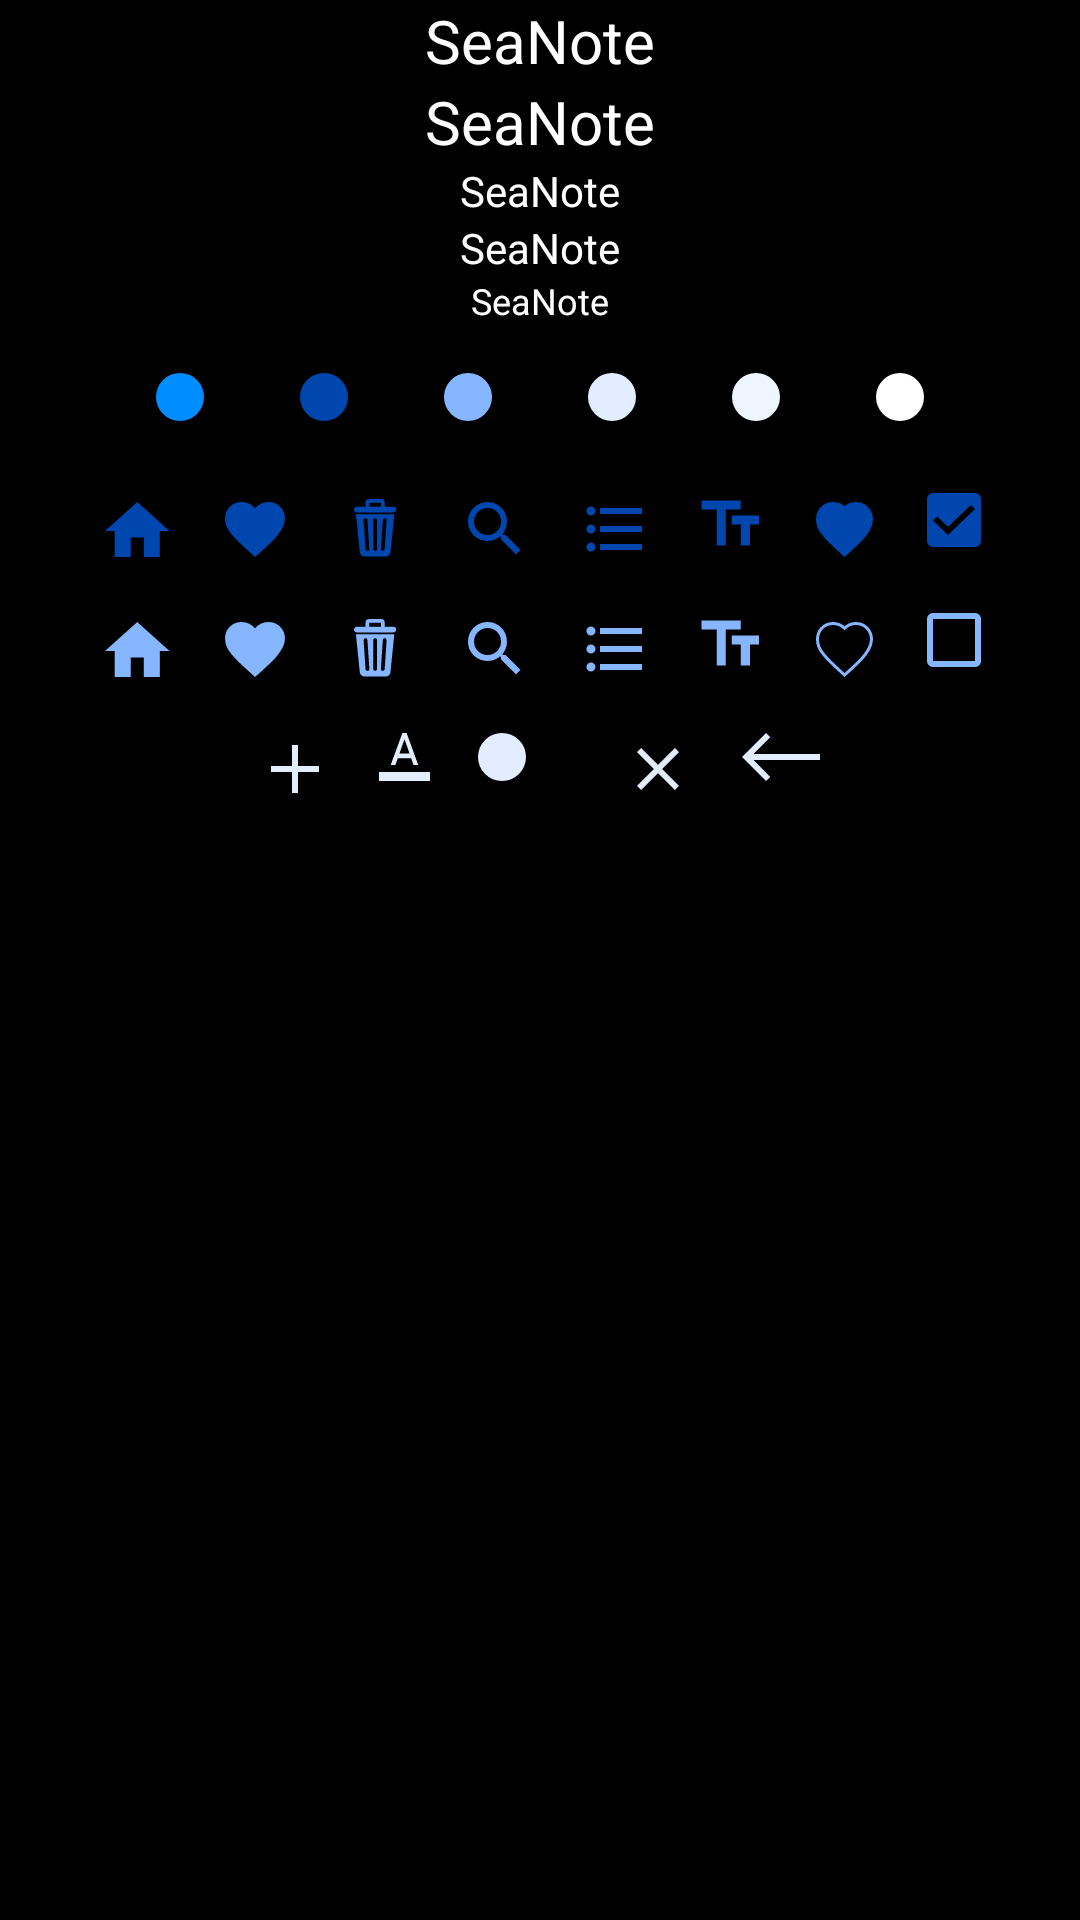

Android layout source for this screen:
<!-- AndroidManifest.xml: application theme Theme.SeaNote -->
<!-- res/layout/test_fragment_text_color_icon.xml -->
<?xml version="1.0" encoding="utf-8"?>
<androidx.constraintlayout.widget.ConstraintLayout xmlns:android="http://schemas.android.com/apk/res/android"
    xmlns:app="http://schemas.android.com/apk/res-auto"
    android:layout_width="match_parent"
    android:layout_height="match_parent"
    android:background="@color/black">

    <LinearLayout
        android:id="@+id/typography"
        android:layout_width="match_parent"
        android:layout_height="wrap_content"
        android:orientation="vertical"
        app:layout_constraintTop_toTopOf="parent">

        <TextView
            style="@style/TextBold.Small"
            android:layout_width="match_parent"
            android:layout_height="wrap_content"
            android:gravity="center_horizontal"
            android:text="SeaNote"
            android:textColor="@color/white" />

        <TextView
            style="@style/TextSemiBold.Big"
            android:layout_width="match_parent"
            android:layout_height="wrap_content"
            android:gravity="center_horizontal"
            android:text="SeaNote"
            android:textColor="@color/white" />

        <TextView
            style="@style/TextSemiBold.Small"
            android:layout_width="match_parent"
            android:layout_height="wrap_content"
            android:gravity="center_horizontal"
            android:text="SeaNote"
            android:textColor="@color/white" />


        <TextView
            style="@style/TextRegular.Big"
            android:layout_width="match_parent"
            android:layout_height="wrap_content"
            android:gravity="center_horizontal"
            android:text="SeaNote"
            android:textColor="@color/white" />


        <TextView
            style="@style/TextRegular.Small"
            android:layout_width="match_parent"
            android:layout_height="wrap_content"
            android:gravity="center_horizontal"
            android:text="SeaNote"
            android:textColor="@color/white" />
    </LinearLayout>

    <LinearLayout
        android:id="@+id/color"
        android:layout_width="match_parent"
        android:layout_height="wrap_content"
        android:gravity="center_horizontal"
        android:orientation="horizontal"
        app:layout_constraintTop_toBottomOf="@id/typography">

        <ImageView
            android:layout_width="wrap_content"
            android:layout_height="wrap_content"
            android:layout_margin="16dp"
            android:src="@drawable/ic_color"
            app:tint="#008DFF" />

        <ImageView
            android:layout_width="wrap_content"
            android:layout_height="wrap_content"
            android:layout_margin="16dp"
            android:src="@drawable/ic_color"
            app:tint="#0046AF" />

        <ImageView
            android:layout_width="wrap_content"
            android:layout_height="wrap_content"
            android:layout_margin="16dp"
            android:src="@drawable/ic_color"
            app:tint="#86B6FF" />

        <ImageView
            android:layout_width="wrap_content"
            android:layout_height="wrap_content"
            android:layout_margin="16dp"
            android:src="@drawable/ic_color"
            app:tint="#E2EEFF" />

        <ImageView
            android:layout_width="wrap_content"
            android:layout_height="wrap_content"
            android:layout_margin="16dp"
            android:src="@drawable/ic_color"
            app:tint="#F0F6FF" />

        <ImageView
            android:layout_width="wrap_content"
            android:layout_height="wrap_content"
            android:layout_margin="16dp"
            android:src="@drawable/ic_color"
            app:tint="#FFFFFF" />


    </LinearLayout>

    <LinearLayout
        android:id="@+id/active_icon"
        android:layout_width="match_parent"
        android:layout_height="wrap_content"
        android:gravity="center_horizontal"
        android:orientation="horizontal"
        app:layout_constraintTop_toBottomOf="@id/color">

        <ImageView
            android:layout_width="wrap_content"
            android:layout_height="wrap_content"
            android:layout_margin="8dp"
            android:src="@drawable/ic_home"
            app:tint="#0046AF" />

        <ImageView
            android:layout_width="wrap_content"
            android:layout_height="wrap_content"
            android:layout_margin="8dp"
            android:src="@drawable/ic_favorite"
            app:tint="#0046AF" />

        <ImageView
            android:layout_width="wrap_content"
            android:layout_height="wrap_content"
            android:layout_margin="8dp"
            android:src="@drawable/ic_delete"
            app:tint="#0046AF" />

        <ImageView
            android:layout_width="wrap_content"
            android:layout_height="wrap_content"
            android:layout_margin="8dp"
            android:src="@drawable/ic_search"
            app:tint="#0046AF" />

        <ImageView
            android:layout_width="wrap_content"
            android:layout_height="wrap_content"
            android:layout_margin="8dp"
            android:src="@drawable/ic_list"
            app:tint="#0046AF" />

        <ImageView
            android:layout_width="wrap_content"
            android:layout_height="wrap_content"
            android:layout_margin="8dp"
            android:src="@drawable/ic_format"
            app:tint="#0046AF" />

        <ImageView
            android:layout_width="wrap_content"
            android:layout_height="wrap_content"
            android:layout_margin="8dp"
            android:src="@drawable/ic_in_favorite_active"
            app:tint="#0046AF" />

        <ImageView
            android:layout_width="wrap_content"
            android:layout_height="wrap_content"
            android:layout_margin="8dp"
            android:src="@drawable/ic_to_do_list_checked"
            app:tint="#0046AF" />

    </LinearLayout>

    <LinearLayout
        android:id="@+id/disable_icon"
        android:layout_width="match_parent"
        android:layout_height="wrap_content"
        android:gravity="center_horizontal"
        android:orientation="horizontal"
        app:layout_constraintTop_toBottomOf="@id/active_icon">

        <ImageView
            android:layout_width="wrap_content"
            android:layout_height="wrap_content"
            android:layout_margin="8dp"
            android:src="@drawable/ic_home"
            app:tint="#86B6FF" />

        <ImageView
            android:layout_width="wrap_content"
            android:layout_height="wrap_content"
            android:layout_margin="8dp"
            android:src="@drawable/ic_favorite"
            app:tint="#86B6FF" />

        <ImageView
            android:layout_width="wrap_content"
            android:layout_height="wrap_content"
            android:layout_margin="8dp"
            android:src="@drawable/ic_delete"
            app:tint="#86B6FF" />

        <ImageView
            android:layout_width="wrap_content"
            android:layout_height="wrap_content"
            android:layout_margin="8dp"
            android:src="@drawable/ic_search"
            app:tint="#86B6FF" />

        <ImageView
            android:layout_width="wrap_content"
            android:layout_height="wrap_content"
            android:layout_margin="8dp"
            android:src="@drawable/ic_list"
            app:tint="#86B6FF" />

        <ImageView
            android:layout_width="wrap_content"
            android:layout_height="wrap_content"
            android:layout_margin="8dp"
            android:src="@drawable/ic_format"
            app:tint="#86B6FF" />

        <ImageView
            android:layout_width="wrap_content"
            android:layout_height="wrap_content"
            android:layout_margin="8dp"
            android:src="@drawable/ic_in_favorite_disable"
            app:tint="#86B6FF" />

        <ImageView
            android:layout_width="wrap_content"
            android:layout_height="wrap_content"
            android:layout_margin="8dp"
            android:src="@drawable/ic_to_do_list_unchecked"
            app:tint="#86B6FF" />

    </LinearLayout>

    <LinearLayout
        android:id="@+id/other_icon"
        android:layout_width="match_parent"
        android:layout_height="wrap_content"
        android:gravity="center_horizontal"
        android:orientation="horizontal"
        app:layout_constraintTop_toBottomOf="@id/disable_icon">

        <ImageView
            android:layout_width="wrap_content"
            android:layout_height="wrap_content"
            android:layout_margin="8dp"
            android:src="@drawable/ic_add"
            app:tint="#E2EEFF" />

        <ImageView
            android:layout_width="wrap_content"
            android:layout_height="wrap_content"
            android:layout_margin="8dp"
            android:src="@drawable/ic_font"
            app:tint="#E2EEFF" />

        <ImageView
            android:layout_width="wrap_content"
            android:layout_height="wrap_content"
            android:layout_margin="8dp"
            android:src="@drawable/ic_color"
            app:tint="#E2EEFF" />

        <ImageView
            android:layout_width="wrap_content"
            android:layout_height="wrap_content"
            android:layout_margin="8dp"
            android:src="@drawable/ic_background"
            app:tint="#E2EEFF" />

        <ImageView
            android:layout_width="wrap_content"
            android:layout_height="wrap_content"
            android:layout_margin="8dp"
            android:src="@drawable/ic_close"
            app:tint="#E2EEFF" />

        <ImageView
            android:layout_width="wrap_content"
            android:layout_height="wrap_content"
            android:layout_margin="8dp"
            android:src="@drawable/ic_arrow_back"
            app:tint="#E2EEFF" />


    </LinearLayout>

</androidx.constraintlayout.widget.ConstraintLayout>
<!-- resources referenced by this layout -->
<resources>
  <color name="black">#FF000000</color>
  <color name="white">#FFFFFFFF</color>
  <!-- drawable ic_add (drawable) -->
  <vector xmlns:android="http://schemas.android.com/apk/res/android"
      android:width="24dp"
      android:height="24dp"
      android:viewportWidth="24"
      android:viewportHeight="24">
    <path
        android:pathData="M11,4h2v16h-2z"
        android:fillColor="#ffffff"/>
    <path
        android:pathData="M20,11l-0,2l-16,0l-0,-2z"
        android:fillColor="#ffffff"/>
  </vector>
  <!-- drawable ic_arrow_back (drawable) -->
  <vector xmlns:android="http://schemas.android.com/apk/res/android"
      android:width="26dp"
      android:height="17dp"
      android:viewportWidth="26"
      android:viewportHeight="17">
    <path
        android:pathData="M26,7.031V9H3.844L9.422,14.625L8.016,16.031L0,8.016L8.016,0L9.422,1.406L3.844,7.031H26Z"
        android:fillColor="#0046AF"/>
  </vector>
  <!-- drawable ic_close (drawable) -->
  <vector xmlns:android="http://schemas.android.com/apk/res/android"
      android:width="24dp"
      android:height="24dp"
      android:viewportWidth="24"
      android:viewportHeight="24">
    <path
        android:pathData="M19,6.41L17.59,5L12,10.59L6.41,5L5,6.41L10.59,12L5,17.59L6.41,19L12,13.41L17.59,19L19,17.59L13.41,12L19,6.41Z"
        android:fillColor="#0046AF"
        android:fillType="evenOdd"/>
  </vector>
  <!-- drawable ic_color (drawable) -->
  <vector xmlns:android="http://schemas.android.com/apk/res/android"
      android:width="16dp"
      android:height="16dp"
      android:viewportWidth="16"
      android:viewportHeight="16">
    <path
        android:pathData="M8,8m-8,0a8,8 0,1 1,16 0a8,8 0,1 1,-16 0"
        android:fillColor="#0046AF"/>
  </vector>
  <!-- drawable ic_font (drawable) -->
  <vector xmlns:android="http://schemas.android.com/apk/res/android"
      android:width="17dp"
      android:height="16dp"
      android:viewportWidth="17"
      android:viewportHeight="16">
    <path
        android:pathData="M6.807,6.857H10.193L8.5,2.036L6.807,6.857ZM7.803,0H9.197L13.082,10.679H11.488L10.725,8.393H6.275L5.479,10.679H3.885L7.803,0ZM0,12.964H17V16H0V12.964Z"
        android:fillColor="#0046AF"/>
  </vector>
  <!-- drawable ic_format (drawable) -->
  <vector xmlns:android="http://schemas.android.com/apk/res/android"
      android:width="20dp"
      android:height="20dp"
      android:viewportWidth="20"
      android:viewportHeight="20">
    <path
        android:pathData="M20,7.516V10.516H16.979V17.5H13.957V10.516H10.936V7.516H20ZM0.833,2.5H13.957V5.5H8.906V17.5H5.885V5.5H0.833V2.5Z"
        android:fillColor="#0046AF"/>
  </vector>
  <!-- drawable ic_home (drawable) -->
  <vector xmlns:android="http://schemas.android.com/apk/res/android"
      android:width="24dp"
      android:height="24dp"
      android:viewportWidth="24"
      android:viewportHeight="24">
      <path
          android:pathData="M10.584,21.33H5.232V12.695H2L12.756,3L23.511,12.695H20.279V21.33H14.927V14.866H10.584V21.33Z"
          android:fillColor="#0046AF"/>
  </vector>
  <style name="TextBold.Small">
          <item name="android:textSize">20sp</item>
      </style>
  <style name="TextRegular.Big">
          <item name="android:textSize">14sp</item>
      </style>
  <style name="TextRegular.Small">
          <item name="android:textSize">12sp</item>
      </style>
  <style name="TextSemiBold.Big">
          <item name="android:textSize">20sp</item>
      </style>
  <style name="TextSemiBold.Small">
          <item name="android:textSize">14sp</item>
      </style>
  <color name="purple_500">#FF6200EE</color>
  <color name="purple_700">#FF3700B3</color>
  <color name="teal_200">#FF03DAC5</color>
  <color name="teal_700">#FF018786</color>
</resources>
